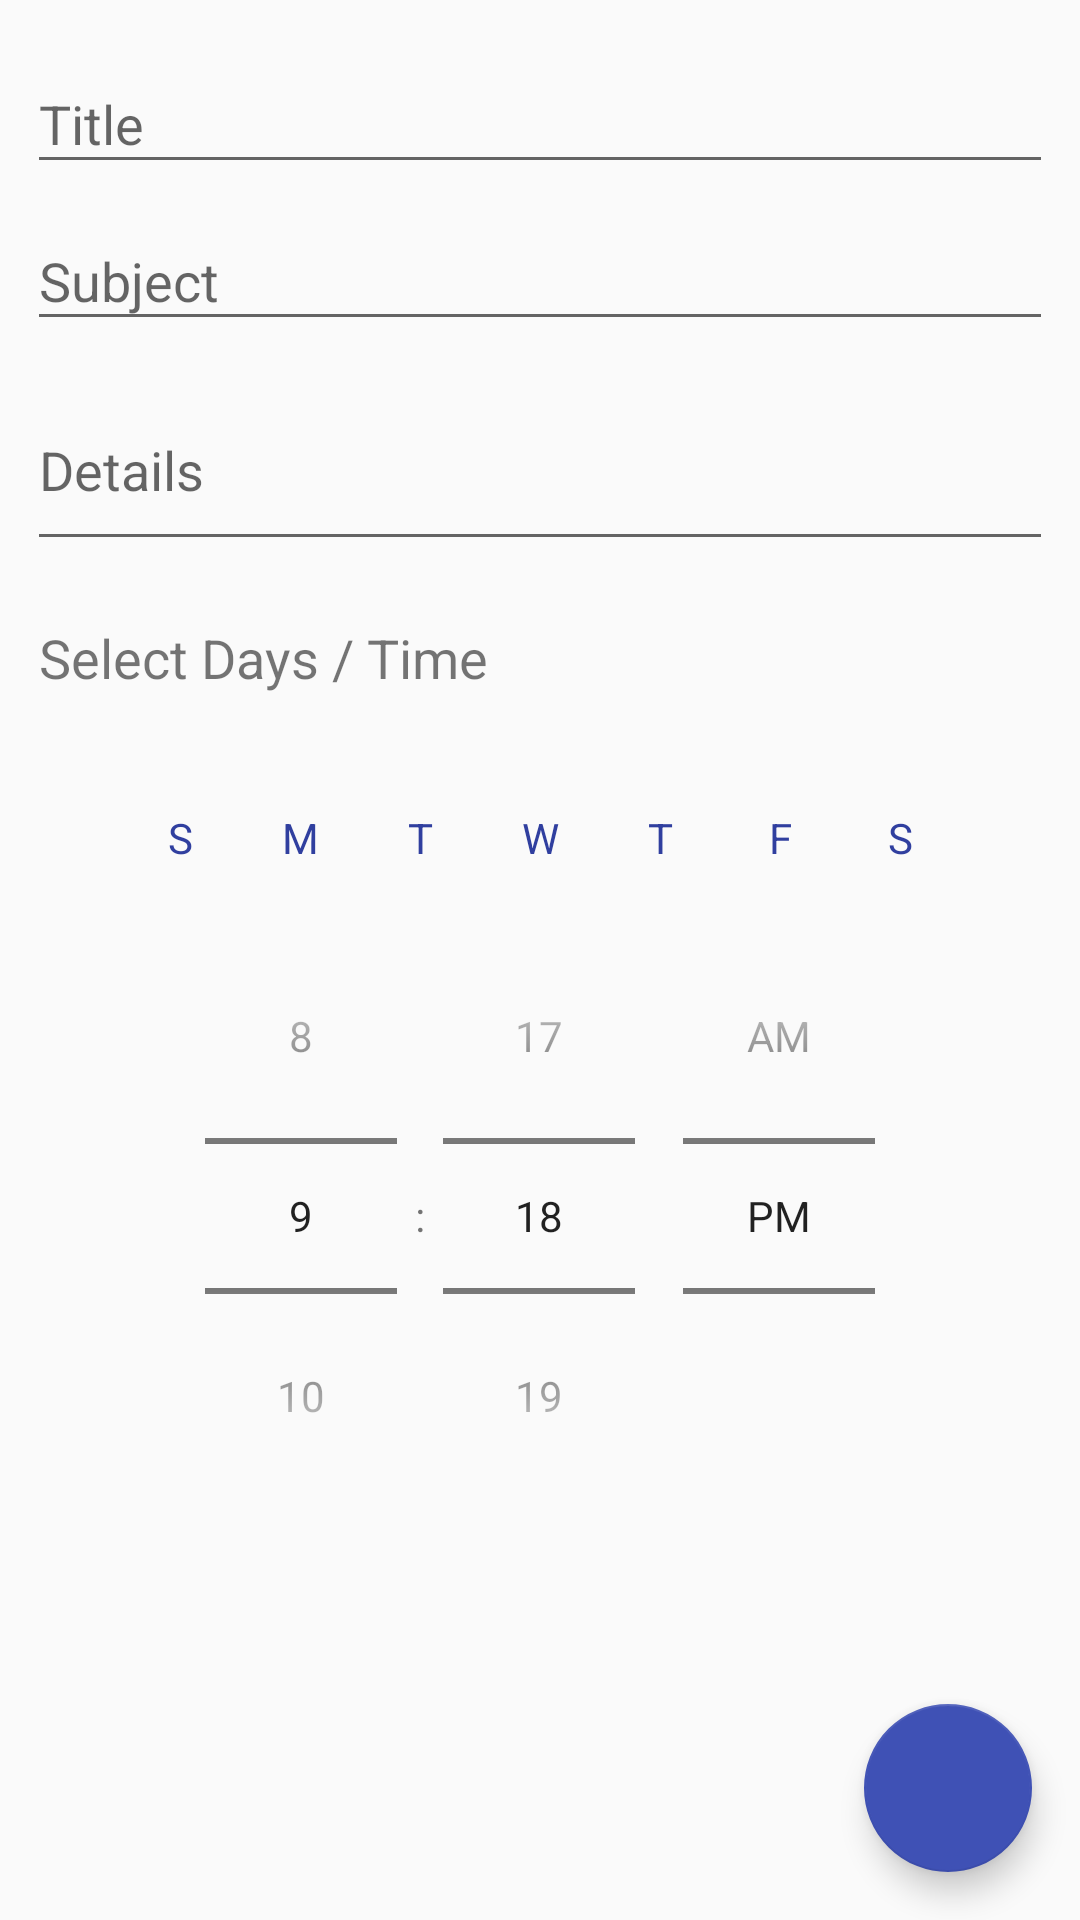

Layout XML and referenced resources for this Android screen:
<!-- AndroidManifest.xml: application theme MyMaterialTheme -->
<!-- res/layout/fragment_reminder.xml -->
<?xml version="1.0" encoding="utf-8"?>
<android.support.design.widget.CoordinatorLayout
    xmlns:android="http://schemas.android.com/apk/res/android"
    xmlns:app="http://schemas.android.com/apk/res-auto"
    android:id="@+id/coordinatorLayout"
    android:layout_width="match_parent"
    android:layout_height="match_parent">

    <ScrollView
        android:layout_width="fill_parent"
        android:layout_height="wrap_content"
        android:fillViewport="false"
        android:orientation="vertical"
        android:padding="1dp">

        <RelativeLayout
            android:layout_width="match_parent"
            android:layout_height="match_parent">

            <LinearLayout
                android:id="@+id/info"
                android:layout_width="match_parent"
                android:layout_height="wrap_content"
                android:orientation="vertical"
                android:padding="8dp"
                android:weightSum="5">

                <android.support.design.widget.TextInputLayout
                    android:layout_width="match_parent"
                    android:layout_height="wrap_content"
                    android:layout_weight="1">

                    <EditText
                        android:id="@+id/title"
                        android:layout_width="match_parent"
                        android:layout_height="wrap_content"
                        android:hint="Title" />

                </android.support.design.widget.TextInputLayout>

                <android.support.design.widget.TextInputLayout
                    android:layout_width="match_parent"
                    android:layout_height="wrap_content"
                    android:layout_weight="1">

                    <EditText
                        android:id="@+id/subject"
                        android:layout_width="match_parent"
                        android:layout_height="wrap_content"
                        android:hint="Subject" />

                </android.support.design.widget.TextInputLayout>

                <android.support.design.widget.TextInputLayout
                    android:layout_width="match_parent"
                    android:layout_height="wrap_content"
                    android:layout_weight="1">

                    <EditText
                        android:id="@+id/message"
                        android:layout_width="match_parent"
                        android:layout_height="wrap_content"
                        android:lines="2"
                        android:hint="Details" />

                </android.support.design.widget.TextInputLayout>

            </LinearLayout>

            <TextView
                android:id="@+id/timeTitle"
                android:padding="12dp"
                android:layout_width="wrap_content"
                android:layout_height="wrap_content"
                android:text="Select Days / Time"
                android:textSize="18sp"
                android:layout_below="@+id/info"
                android:layout_alignParentRight="true"
                android:layout_alignParentEnd="true"
                android:layout_alignParentLeft="true"
                android:layout_alignParentStart="true" />

            <LinearLayout
                android:id="@+id/days"
                android:layout_width="match_parent"
                android:layout_height="wrap_content"
                android:orientation="horizontal"
                android:gravity="center"
                android:paddingTop="16dp"
                android:layout_below="@+id/timeTitle"
                android:layout_alignParentRight="true"
                android:layout_alignParentEnd="true"
                android:layout_alignParentLeft="true"
                android:layout_alignParentStart="true">

                <TextView
                    android:id="@+id/day1"
                    android:text="S"
                    android:gravity="center"
                    android:textColor="@color/colorPrimaryDark"
                    android:layout_width="40dp"
                    android:layout_height="40dp" />

                <TextView
                    android:id="@+id/day2"
                    android:text="M"
                    android:gravity="center"
                    android:textColor="@color/colorPrimaryDark"
                    android:layout_width="40dp"
                    android:layout_height="40dp" />

                <TextView
                    android:id="@+id/day3"
                    android:text="T"
                    android:gravity="center"
                    android:textColor="@color/colorPrimaryDark"
                    android:layout_width="40dp"
                    android:layout_height="40dp" />

                <TextView
                    android:id="@+id/day4"
                    android:text="W"
                    android:gravity="center"
                    android:textColor="@color/colorPrimaryDark"
                    android:layout_width="40dp"
                    android:layout_height="40dp" />

                <TextView
                    android:id="@+id/day5"
                    android:text="T"
                    android:gravity="center"
                    android:textColor="@color/colorPrimaryDark"
                    android:layout_width="40dp"
                    android:layout_height="40dp" />

                <TextView
                    android:id="@+id/day6"
                    android:text="F"
                    android:gravity="center"
                    android:textColor="@color/colorPrimaryDark"
                    android:layout_width="40dp"
                    android:layout_height="40dp" />

                <TextView
                    android:id="@+id/day7"
                    android:text="S"
                    android:gravity="center"
                    android:textColor="@color/colorPrimaryDark"
                    android:layout_width="40dp"
                    android:layout_height="40dp" />

            </LinearLayout>

            <TimePicker
                android:id="@+id/timePicker"
                android:layout_width="match_parent"
                android:layout_height="wrap_content"
                android:timePickerMode="spinner"
                android:layout_below="@+id/days"/>

        </RelativeLayout>

    </ScrollView>

    <android.support.design.widget.FloatingActionButton
        android:id="@+id/fab"
        android:layout_width="wrap_content"
        android:layout_height="wrap_content"
        android:layout_gravity="bottom|end"
        app:elevation="6dp"
        app:backgroundTint="@color/colorPrimary"
        app:pressedTranslationZ="12dp"
        android:layout_marginBottom="@dimen/fab_margin"
        android:layout_marginRight="@dimen/fab_margin"
        android:src="@drawable/ic_done_white_24dp" />

</android.support.design.widget.CoordinatorLayout>
<!-- resources referenced by this layout -->
<resources>
  <color name="colorPrimary">#3F51B5</color>
  <color name="colorPrimaryDark">#303F9F</color>
  <dimen name="fab_margin">16dp</dimen>
  <style name="MyMaterialTheme" parent="MyMaterialTheme.Base">
  
      </style>
  <style name="MyMaterialTheme.Base" parent="Theme.AppCompat.Light.DarkActionBar">
          <item name="windowNoTitle">true</item>
          <item name="windowActionBar">false</item>
          <item name="colorPrimary">@color/colorPrimary</item>
          <item name="colorPrimaryDark">@color/colorPrimaryDark</item>
          <item name="colorAccent">@color/colorAccent</item>
      </style>
  <color name="colorAccent">#009688</color>
</resources>
